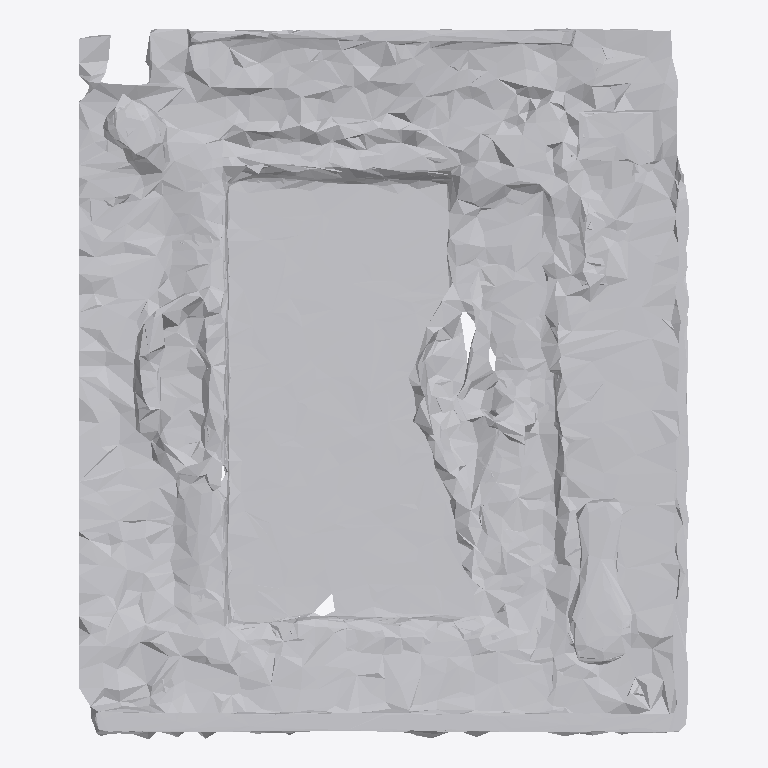
Plan cut of the same IFC building model at storey 'Ground Floor' (level 0.00 m, cut at 1.40 m), seen from above with north up, elements coloured by IFC class: 1 other element (light grey). No cut surface shows.
Extent 0.9 m × 1.0 m × 0.1 m (x, y, z). Storeys (1): Ground Floor at 0.00 m. Elements (1): 1 IfcFurniture.

HEADER;
FILE_DESCRIPTION(('ViewDefinition [CoordinationView]'),'2;1');
FILE_NAME('','2026-07-12T07:38:40',(''),(''),'IfcOpenShell 0.8.0','IfcOpenShell 0.8.0','');
FILE_SCHEMA(('IFC4'));
ENDSEC;
DATA;
#17=IFCPROJECT('3Z8fnC5b52HeW_qdSf1lat',#5,'Office Project',$,$,$,$,(#15),#10);
#20=IFCSITE('0BfAfkYjHAp8nZUymxILWv',#5,'Site',$,$,#19,$,$,.ELEMENT.,$,$,$,$,$);
#22=IFCBUILDING('2evV97mLX3Kefj037ia15e',#5,'Building',$,$,#21,$,$,.ELEMENT.,$,$,$);
#24=IFCBUILDINGSTOREY('0AtCS8XHX35w8$BKpRr3vI',#5,'Ground Floor',$,$,#23,$,$,.ELEMENT.,0.0);
#35=IFCFURNITURE('1ULuyObevDeOS049rK7n$I',#5,'list03_mirror',$,$,#34,#31,$,$);
ENDSEC;
